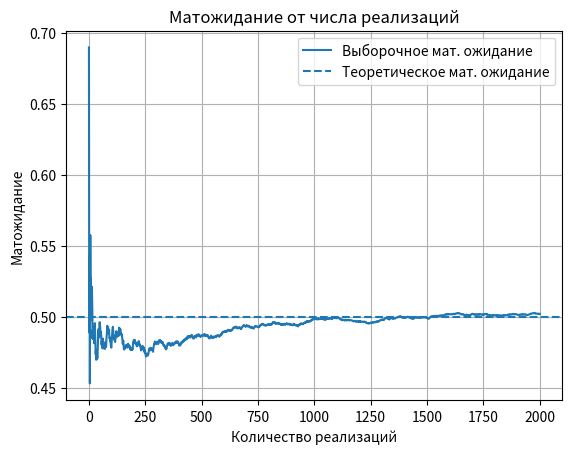
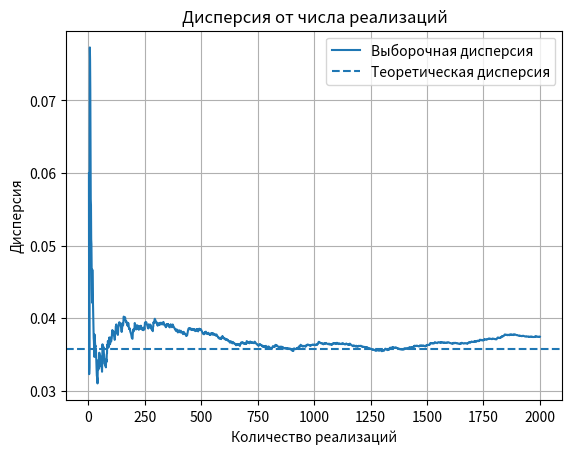
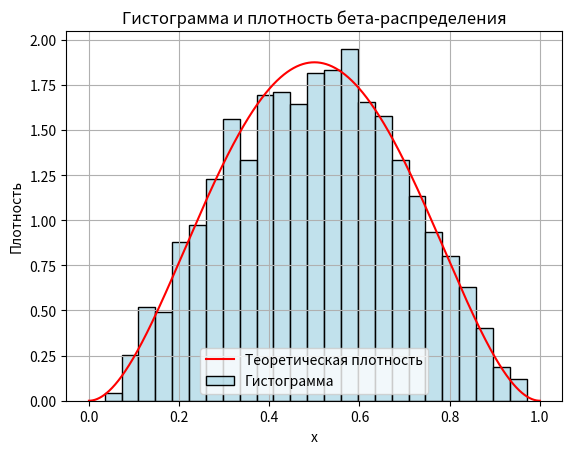
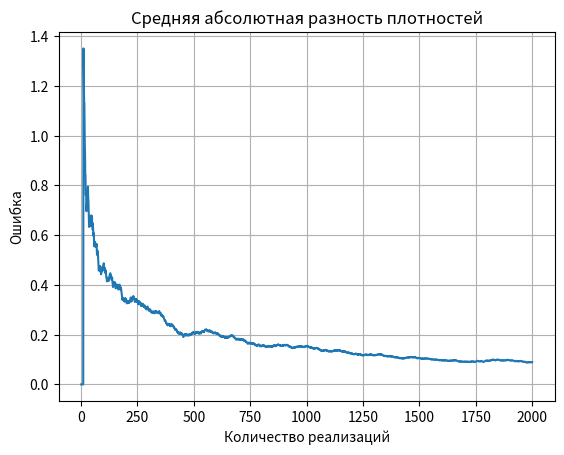

Here is the Python script that generated these plots, in order:
import numpy as np
import matplotlib.pyplot as plt
import scipy.stats as stats
import seaborn as sns


# 1. Генерация СВ

# число реализаций
K = 2000

# параметры распределения
v = 3
w = 3

# теоретическое среднее и дисперсия
m = v / (v + w)
d = (v * w) / ((v + w)**2 * (v + w + 1))

# генерация выборки
x = stats.beta.rvs(v, w, size=K)


# 2. Выборочное матожидание

ms = np.zeros(K)

for k in range(K):
    ms[k] = np.mean(x[:k + 1])

plt.figure()
plt.plot(range(1, K + 1), ms, label='Выборочное мат. ожидание')
plt.axhline(y=m, linestyle='--', label='Теоретическое мат. ожидание')

plt.title('Матожидание от числа реализаций')
plt.xlabel('Количество реализаций')
plt.ylabel('Матожидание')
plt.legend()
plt.grid()


# 3. Выборочная дисперсия

ds = np.zeros(K)

for k in range(K):
    ds[k] = np.var(x[:k + 1], ddof=1)

plt.figure()
plt.plot(range(1, K + 1), ds, label='Выборочная дисперсия')
plt.axhline(y=d, linestyle='--', label='Теоретическая дисперсия')

plt.title('Дисперсия от числа реализаций')
plt.xlabel('Количество реализаций')
plt.ylabel('Дисперсия')
plt.legend()
plt.grid()


# 4. Гистограмма и плотность распределения

plt.figure()
sns.histplot(x, bins=25, stat='density', color='lightblue', label='Гистограмма')

# теоретическая плотность
t = np.linspace(0, 1, K)
pdf = stats.beta.pdf(t, v, w)

plt.plot(t, pdf, color='red', label='Теоретическая плотность')
plt.title('Гистограмма и плотность бета-распределения')
plt.xlabel('x')
plt.ylabel('Плотность')
plt.legend()
plt.grid()


# 5. Средняя абсолютная разность плотностей

diff = np.zeros(K)
bins = np.linspace(0, 1, 40)

for k in range(10, K):
    hist, edges = np.histogram(x[:k], bins=bins, density=True)
    centers = (edges[:-1] + edges[1:]) / 2
    theoretical = stats.beta.pdf(centers, v, w)
    diff[k] = np.mean(np.abs(hist - theoretical))

plt.figure()
plt.plot(range(1, K + 1), diff)

plt.title('Средняя абсолютная разность плотностей')
plt.xlabel('Количество реализаций')
plt.ylabel('Ошибка')
plt.grid()
plt.show()
